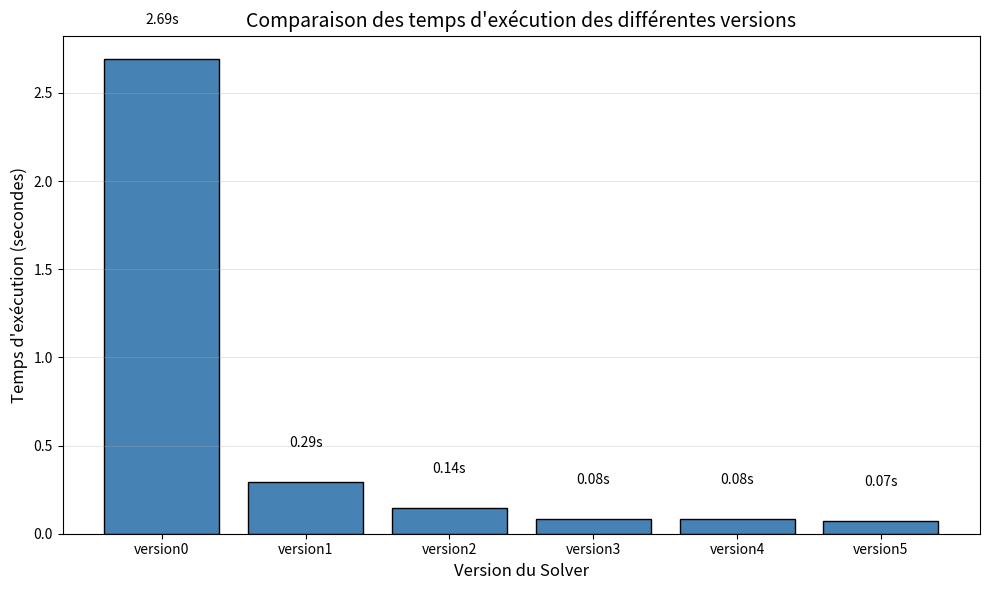
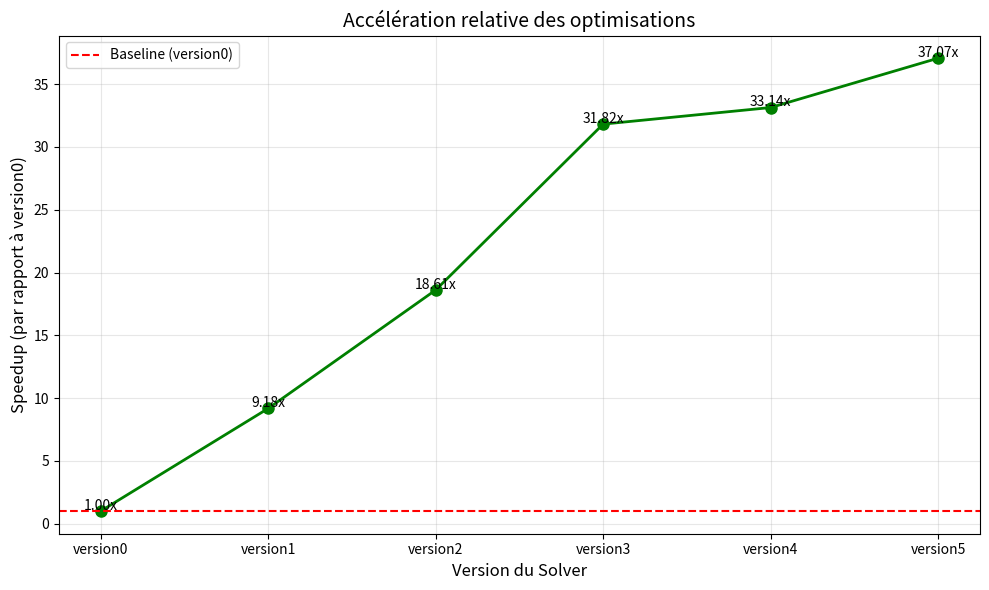

Python code for these plots, in order:
import matplotlib.pyplot as plt
import numpy as np

# Données d'exemple (remplacez par vos vraies données)
versions = ['version0', 'version1', 'version2', 'version3', 'version4', 'version5']
temps_execution = [2.69058, 0.2932, 0.144592 , 0.0845588, 0.0811896, 0.072584]  

# Création du graphique
plt.figure(figsize=(10, 6))
plt.bar(versions, temps_execution, color='steelblue', edgecolor='black')
plt.xlabel('Version du Solver', fontsize=12)
plt.ylabel('Temps d\'exécution (secondes)', fontsize=12)
plt.title('Comparaison des temps d\'exécution des différentes versions', fontsize=14)
plt.grid(axis='y', alpha=0.3)

# Afficher les valeurs sur les barres
for i, v in enumerate(temps_execution):
    plt.text(i, v + 0.2, f'{v:.2f}s', ha='center', fontsize=10)

plt.tight_layout()
plt.savefig('timing_comparison.png', dpi=300)

# Graphique du speedup
plt.figure(figsize=(10, 6))
speedup = [temps_execution[0] / t for t in temps_execution]
plt.plot(versions, speedup, marker='o', linewidth=2, markersize=8, color='green')
plt.xlabel('Version du Solver', fontsize=12)
plt.ylabel('Speedup (par rapport à version0)', fontsize=12)
plt.title('Accélération relative des optimisations', fontsize=14)
plt.grid(True, alpha=0.3)
plt.axhline(y=1, color='r', linestyle='--', label='Baseline (version0)')
plt.legend()

for i, v in enumerate(speedup):
    plt.text(i, v + 0.1, f'{v:.2f}x', ha='center', fontsize=10)

plt.tight_layout()
plt.savefig('speedup_comparison.png', dpi=300)

print("Graphiques sauvegardés: timing_comparison.png et speedup_comparison.png")